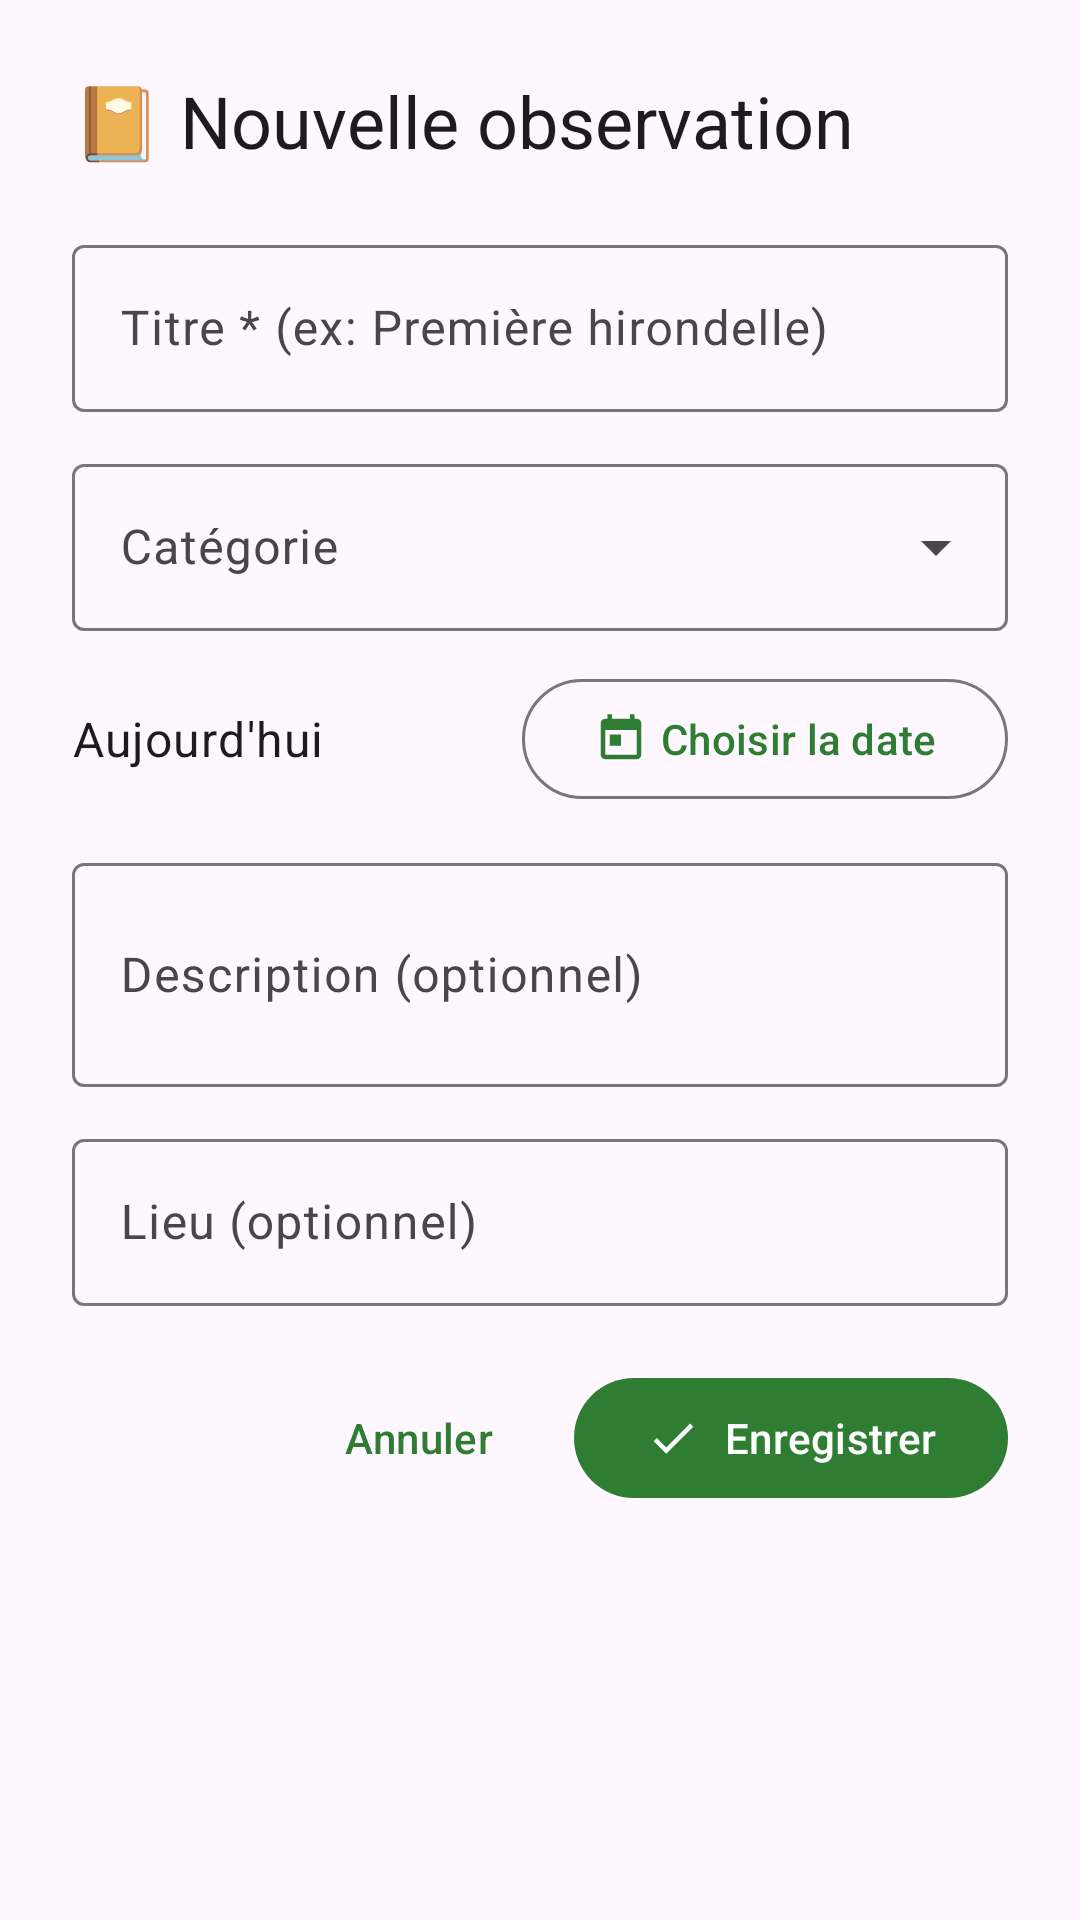

Android layout source for this screen:
<!-- AndroidManifest.xml: application theme Theme.SemisJardin -->
<!-- res/layout/bottom_sheet_add_event.xml -->
<?xml version="1.0" encoding="utf-8"?>
<ScrollView xmlns:android="http://schemas.android.com/apk/res/android"
    xmlns:app="http://schemas.android.com/apk/res-auto"
    android:layout_width="match_parent"
    android:layout_height="wrap_content">

    <LinearLayout android:layout_width="match_parent" android:layout_height="wrap_content"
        android:orientation="vertical" android:padding="24dp" android:paddingBottom="40dp">

        <TextView android:layout_width="wrap_content" android:layout_height="wrap_content"
            android:text="📔 Nouvelle observation"
            android:textAppearance="@style/TextAppearance.Material3.HeadlineSmall"
            android:layout_marginBottom="20dp" />

        <com.google.android.material.textfield.TextInputLayout
            android:id="@+id/til_title"
            android:layout_width="match_parent" android:layout_height="wrap_content"
            android:layout_marginBottom="12dp"
            style="@style/Widget.Material3.TextInputLayout.OutlinedBox"
            android:hint="Titre * (ex: Première hirondelle)">
            <com.google.android.material.textfield.TextInputEditText
                android:id="@+id/et_title"
                android:layout_width="match_parent" android:layout_height="wrap_content"
                android:inputType="textCapSentences" />
        </com.google.android.material.textfield.TextInputLayout>

        <com.google.android.material.textfield.TextInputLayout
            android:layout_width="match_parent" android:layout_height="wrap_content"
            android:layout_marginBottom="12dp"
            style="@style/Widget.Material3.TextInputLayout.OutlinedBox.ExposedDropdownMenu"
            android:hint="Catégorie">
            <AutoCompleteTextView android:id="@+id/spinner_category"
                android:layout_width="match_parent" android:layout_height="wrap_content"
                android:inputType="none" />
        </com.google.android.material.textfield.TextInputLayout>

        <LinearLayout android:layout_width="match_parent" android:layout_height="wrap_content"
            android:orientation="horizontal" android:gravity="center_vertical"
            android:layout_marginBottom="12dp">
            <TextView android:id="@+id/tv_selected_date"
                android:layout_width="0dp" android:layout_height="wrap_content"
                android:layout_weight="1"
                android:textAppearance="@style/TextAppearance.Material3.BodyLarge"
                android:text="Aujourd'hui" />
            <com.google.android.material.button.MaterialButton
                android:id="@+id/btn_pick_date"
                style="@style/Widget.Material3.Button.OutlinedButton"
                android:layout_width="wrap_content" android:layout_height="wrap_content"
                android:text="Choisir la date" app:icon="@drawable/ic_calendar" />
        </LinearLayout>

        <com.google.android.material.textfield.TextInputLayout
            android:layout_width="match_parent" android:layout_height="wrap_content"
            android:layout_marginBottom="12dp"
            style="@style/Widget.Material3.TextInputLayout.OutlinedBox"
            android:hint="Description (optionnel)">
            <com.google.android.material.textfield.TextInputEditText
                android:id="@+id/et_description"
                android:layout_width="match_parent" android:layout_height="wrap_content"
                android:inputType="textMultiLine" android:minLines="2" />
        </com.google.android.material.textfield.TextInputLayout>

        <com.google.android.material.textfield.TextInputLayout
            android:layout_width="match_parent" android:layout_height="wrap_content"
            android:layout_marginBottom="20dp"
            style="@style/Widget.Material3.TextInputLayout.OutlinedBox"
            android:hint="Lieu (optionnel)">
            <com.google.android.material.textfield.TextInputEditText
                android:id="@+id/et_location"
                android:layout_width="match_parent" android:layout_height="wrap_content"
                android:inputType="text" />
        </com.google.android.material.textfield.TextInputLayout>

        <LinearLayout android:layout_width="match_parent" android:layout_height="wrap_content"
            android:orientation="horizontal" android:gravity="end">
            <com.google.android.material.button.MaterialButton
                android:id="@+id/btn_cancel"
                style="@style/Widget.Material3.Button.TextButton"
                android:layout_width="wrap_content" android:layout_height="wrap_content"
                android:layout_marginEnd="8dp" android:text="Annuler" />
            <com.google.android.material.button.MaterialButton
                android:id="@+id/btn_confirm"
                android:layout_width="wrap_content" android:layout_height="wrap_content"
                android:text="Enregistrer" app:icon="@drawable/ic_check" />
        </LinearLayout>

    </LinearLayout>
</ScrollView>
<!-- resources referenced by this layout -->
<resources>
  <!-- drawable ic_calendar (drawable) -->
  <?xml version="1.0" encoding="utf-8"?>
  <vector xmlns:android="http://schemas.android.com/apk/res/android"
      android:width="24dp"
      android:height="24dp"
      android:viewportWidth="24"
      android:viewportHeight="24">
      <path
          android:fillColor="?attr/colorOnSurface"
          android:pathData="M19,3h-1V1h-2v2H8V1H6v2H5C3.89,3 3.01,3.9 3.01,5L3,19c0,1.1 0.89,2 2,2h14c1.1,0 2,-0.9 2,-2V5C21,3.9 20.1,3 19,3zM19,19H5V8h14V19zM7,10h5v5H7z" />
  </vector>
  <!-- drawable ic_check (drawable) -->
  <?xml version="1.0" encoding="utf-8"?>
  <vector xmlns:android="http://schemas.android.com/apk/res/android"
      android:width="24dp"
      android:height="24dp"
      android:viewportWidth="24"
      android:viewportHeight="24">
      <path
          android:fillColor="?attr/colorOnPrimary"
          android:pathData="M9,16.17L4.83,12l-1.42,1.41L9,19 21,7l-1.41,-1.41z"/>
  </vector>
  <style name="Theme.SemisJardin" parent="Theme.Material3.DayNight.NoActionBar">
          <item name="colorPrimary">@color/green_primary</item>
          <item name="colorPrimaryDark">@color/green_primary_dark</item>
          <item name="colorOnPrimary">@color/white</item>
          <item name="colorPrimaryContainer">@color/green_light</item>
          <item name="colorOnPrimaryContainer">@color/green_dark</item>
          <item name="colorError">@color/error_color</item>
          <item name="android:statusBarColor">@color/green_primary_dark</item>
          <item name="android:navigationBarColor">@color/white</item>
          <item name="windowActionBar">false</item>
          <item name="windowNoTitle">true</item>
      </style>
  <color name="green_primary">#2E7D32</color>
  <color name="green_primary_dark">#1B5E20</color>
  <color name="white">#FFFFFF</color>
  <color name="green_light">#E8F5E9</color>
  <color name="green_dark">#1B5E20</color>
  <color name="error_color">#B00020</color>
</resources>
